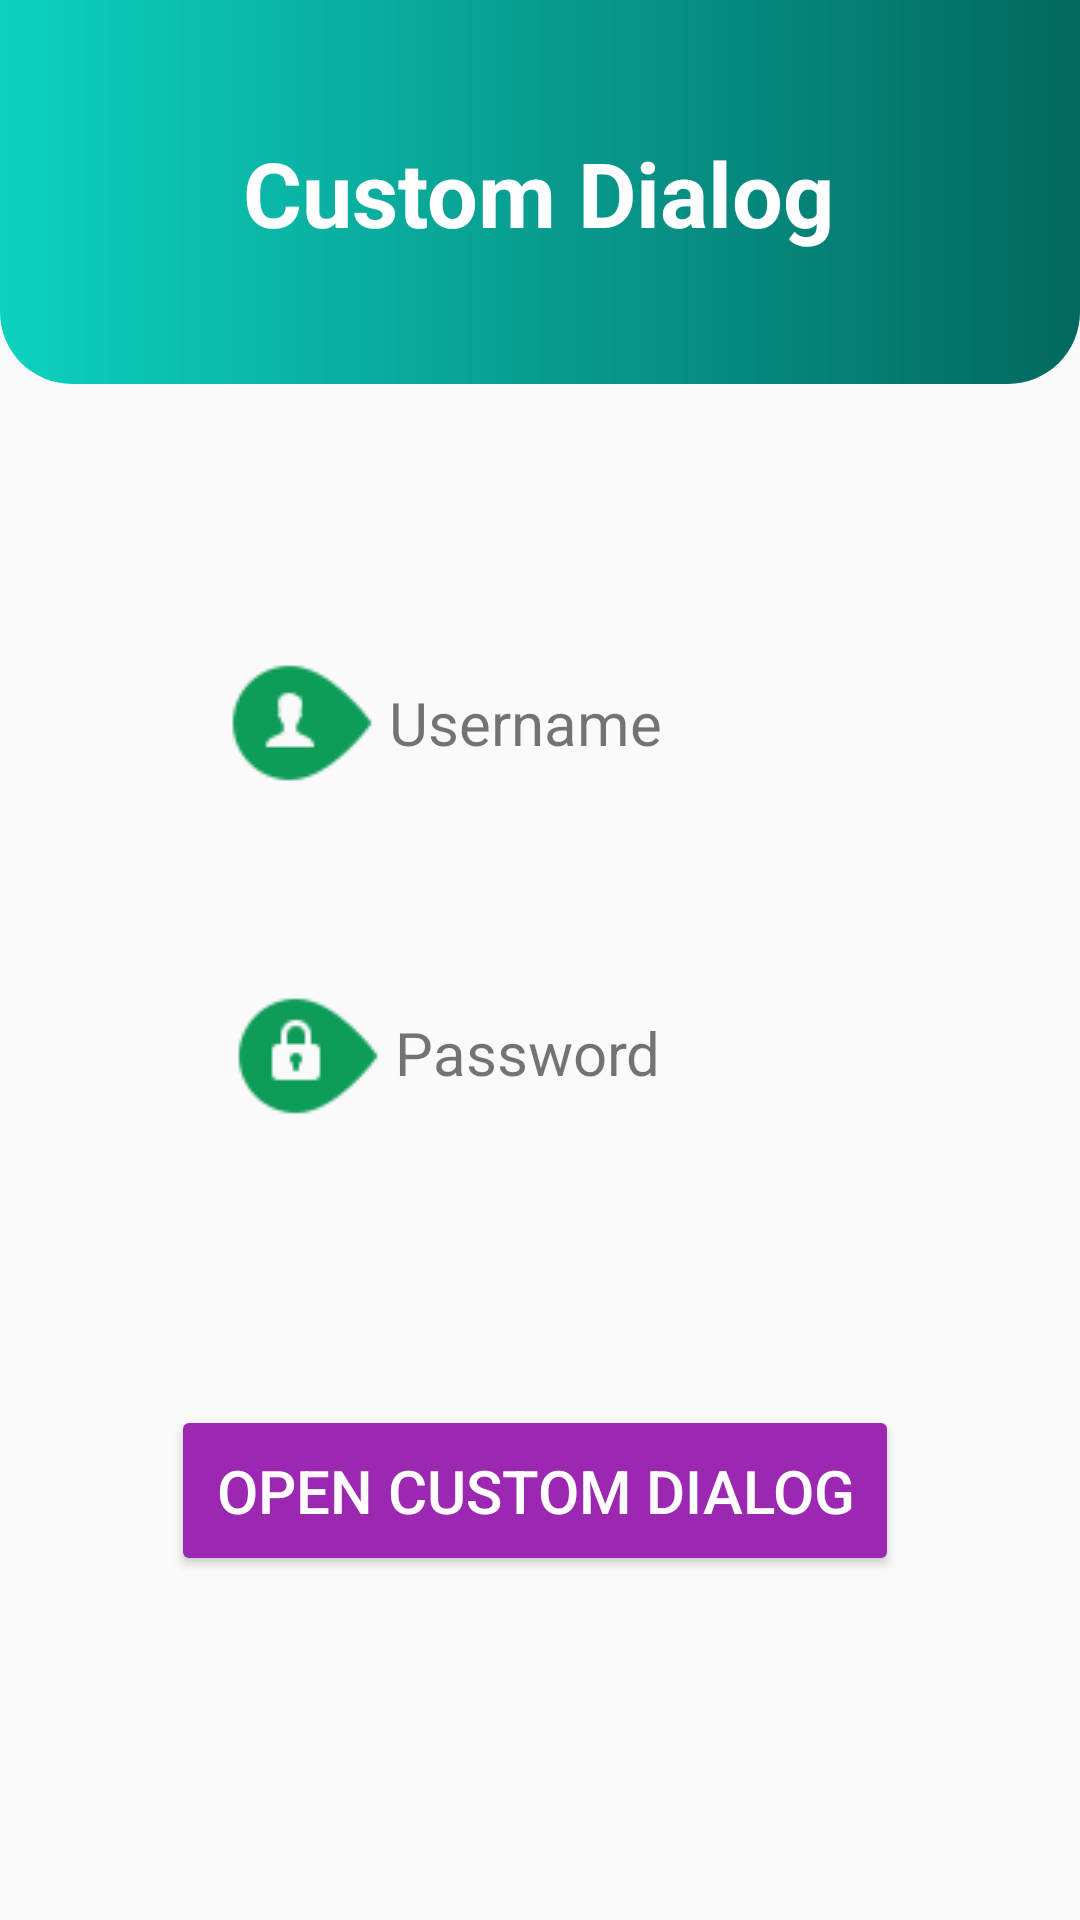

Write the Android layout XML for this screen, with the resource values it uses.
<!-- AndroidManifest.xml: application theme Theme.DialogKit -->
<!-- res/layout/activity_custom_dialog.xml -->
<?xml version="1.0" encoding="utf-8"?>
<androidx.constraintlayout.widget.ConstraintLayout xmlns:android="http://schemas.android.com/apk/res/android"
    xmlns:app="http://schemas.android.com/apk/res-auto"
    xmlns:tools="http://schemas.android.com/tools"
    android:layout_width="match_parent"
    android:layout_height="match_parent"
    tools:context=".custom_dialog.CustomDialog">

    <View
        android:id="@+id/view"
        android:layout_width="match_parent"
        android:layout_height="128dp"
        android:background="@drawable/custom_rectangle"
        app:layout_constraintEnd_toEndOf="parent"
        app:layout_constraintStart_toStartOf="parent"
        app:layout_constraintTop_toTopOf="parent" />

    <TextView
        android:id="@+id/header_title"
        android:layout_width="wrap_content"
        android:layout_height="wrap_content"
        android:layout_marginTop="44dp"
        android:text="Custom Dialog"
        android:textColor="@color/white"
        android:textSize="30dp"
        android:textStyle="bold"
        app:layout_constraintEnd_toEndOf="@+id/view"
        app:layout_constraintHorizontal_bias="0.496"
        app:layout_constraintStart_toStartOf="@+id/view"
        app:layout_constraintTop_toTopOf="@+id/view" />


    <RelativeLayout
        android:id="@+id/headerLinearLay2"
        android:layout_width="wrap_content"
        android:layout_height="wrap_content"
        android:layout_marginTop="60dp"
        app:layout_constraintEnd_toEndOf="parent"
        app:layout_constraintHorizontal_bias="0.358"
        app:layout_constraintStart_toStartOf="parent"
        app:layout_constraintTop_toBottomOf="@+id/headerLinearLay">

        <ImageView
            android:id="@+id/avatarImageView2"
            android:layout_width="wrap_content"
            android:layout_height="wrap_content"
            android:src="@drawable/password" />

        <TextView
            android:id="@+id/passwordTextView"
            android:layout_width="wrap_content"
            android:layout_height="wrap_content"
            android:layout_centerVertical="true"
            android:layout_toRightOf="@id/avatarImageView2"
            android:paddingLeft="4dp"
            android:text="Password"
            android:textSize="20dp" />
    </RelativeLayout>

    <RelativeLayout
        android:id="@+id/headerLinearLay"
        android:layout_width="wrap_content"
        android:layout_height="wrap_content"
        android:layout_marginTop="88dp"
        app:layout_constraintEnd_toEndOf="parent"
        app:layout_constraintHorizontal_bias="0.352"
        app:layout_constraintStart_toStartOf="parent"
        app:layout_constraintTop_toBottomOf="@+id/view">

        <ImageView
            android:id="@+id/avatarImageView"
            android:layout_width="wrap_content"
            android:layout_height="wrap_content"
            android:src="@drawable/username" />

        <TextView
            android:id="@+id/usernameTextView"
            android:layout_width="wrap_content"
            android:layout_height="wrap_content"
            android:layout_centerVertical="true"
            android:layout_toRightOf="@id/avatarImageView"
            android:paddingLeft="4dp"
            android:text="Username"
            android:textSize="20dp" />
    </RelativeLayout>

    <Button
        android:id="@+id/openCustomDialogBtn"
        android:layout_width="wrap_content"
        android:layout_height="wrap_content"
        android:backgroundTint="#9C27B0"
        android:textColor="@color/white"
        android:padding="15dp"
        android:text="Open Custom Dialog"
        android:textSize="20dp"
        app:layout_constraintBottom_toBottomOf="parent"
        app:layout_constraintEnd_toEndOf="parent"
        app:layout_constraintHorizontal_bias="0.487"
        app:layout_constraintStart_toStartOf="parent"
        app:layout_constraintTop_toBottomOf="@+id/headerLinearLay2"
        app:layout_constraintVertical_bias="0.446" />


</androidx.constraintlayout.widget.ConstraintLayout>
<!-- resources referenced by this layout -->
<resources>
  <color name="white">#FFFFFFFF</color>
  <!-- drawable custom_rectangle (drawable) -->
  <?xml version="1.0" encoding="utf-8"?>
  <shape xmlns:android="http://schemas.android.com/apk/res/android">
      <solid android:color="@color/green_500" />
      <gradient
          android:startColor="#0DD1BF"
      android:endColor="#03685F"
      android:type="linear"
      android:angle="0"/>
      <corners
          android:bottomLeftRadius="24dp"
          android:bottomRightRadius="24dp" />
  </shape>
  <!-- drawable password: png bitmap (drawable, 911 bytes) -->
  <!-- drawable username: png bitmap (drawable, 926 bytes) -->
  <style name="Theme.DialogKit" parent="Base.Theme.DialogKit" />
  <color name="green_500">#009688</color>
  <style name="Base.Theme.DialogKit" parent="Theme.AppCompat.Light.NoActionBar">
          
          <item name="android:datePickerDialogTheme">@style/CustomDatePickerDialogTheme</item>
          <item name="android:timePickerDialogTheme">@style/CustomTimePickerDialogTheme</item>
      </style>
  <style name="CustomDatePickerDialogTheme" parent="ThemeOverlay.AppCompat.Dialog">
          <item name="colorAccent">#9C27B0</item>
          <item name="colorControlActivated">#673AB7</item>
          <item name="android:textColorPrimaryInverse">@color/white</item>
      </style>
  <style name="CustomTimePickerDialogTheme" parent="ThemeOverlay.AppCompat.Dialog">
          <item name="colorAccent">#9C27B0</item>
          <item name="colorControlActivated">#673AB7</item>
          <item name="android:textColorPrimaryInverse">@color/white</item>
      </style>
</resources>
